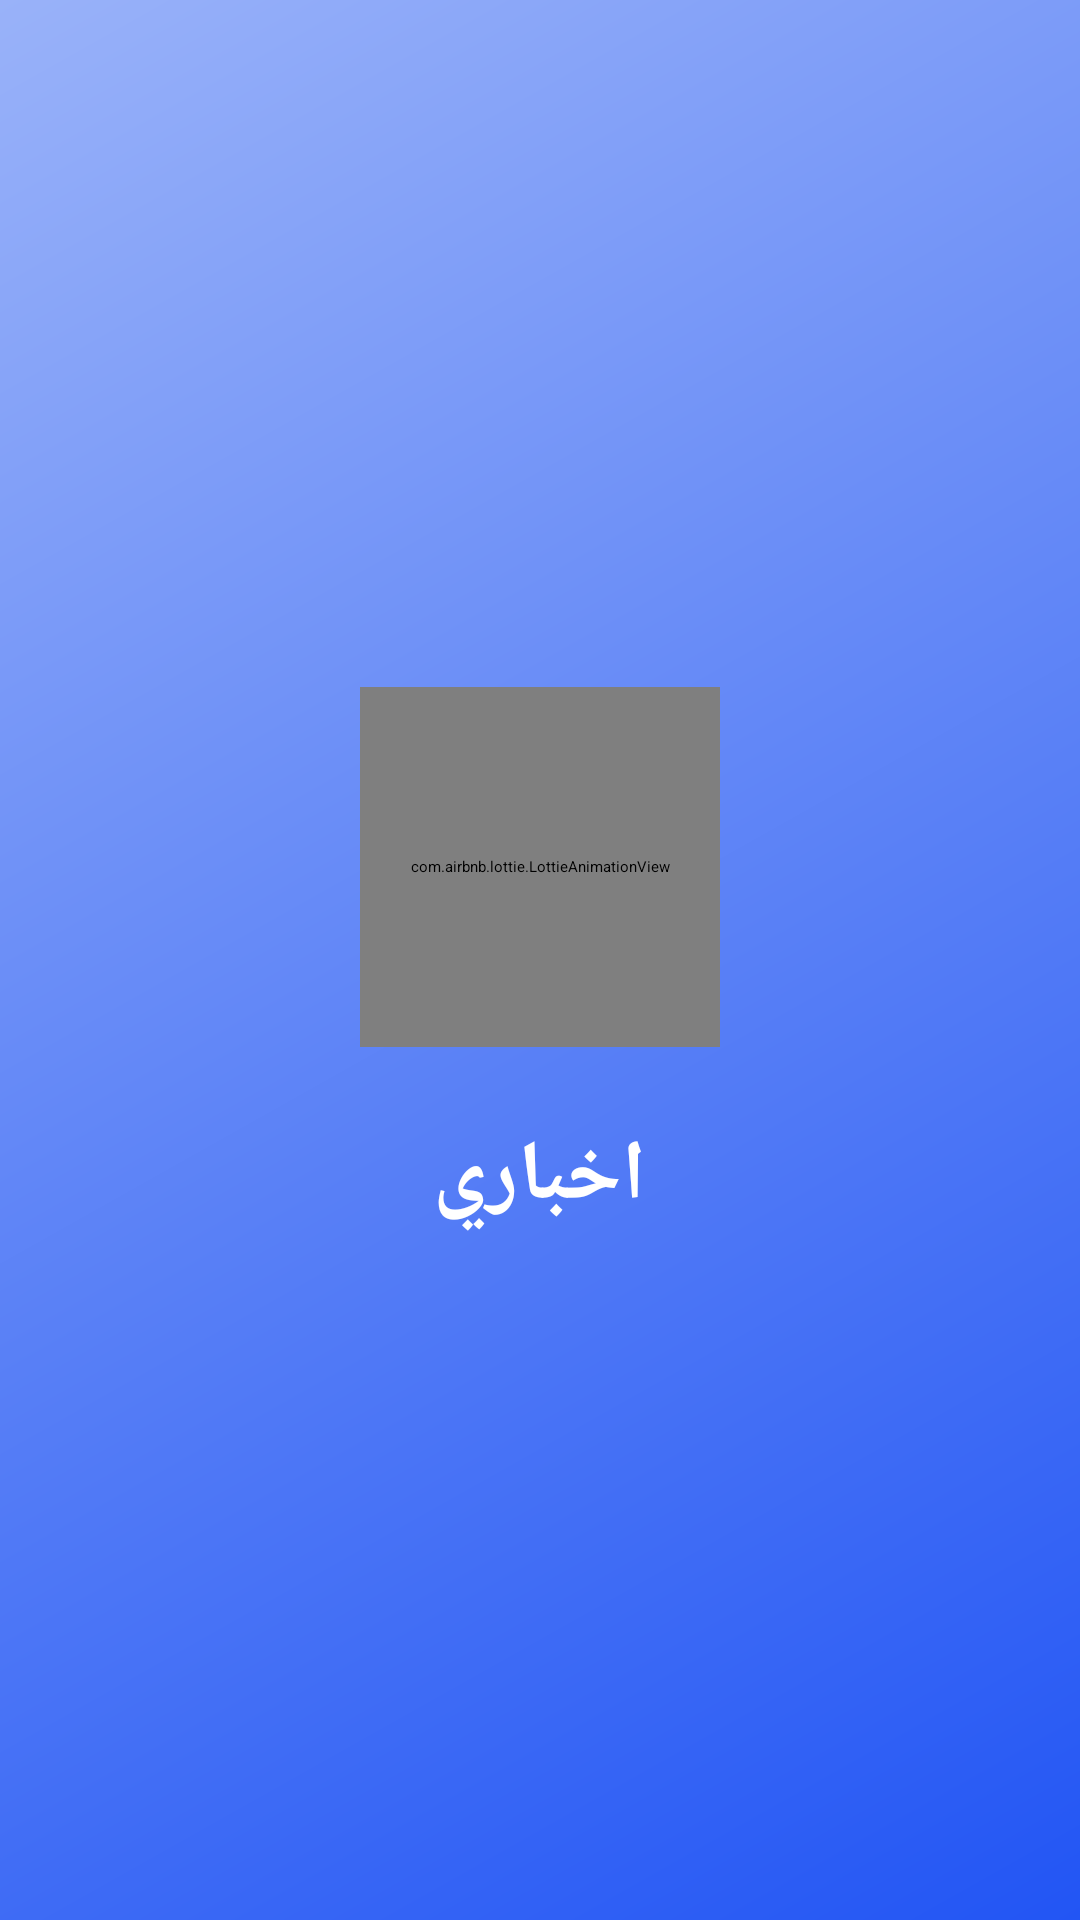

This screen was rendered from an Android layout file. Write that file and the resources it references.
<!-- AndroidManifest.xml: application theme Theme.NewsSocialPlatform -->
<!-- res/layout/activity_splash.xml -->
<?xml version="1.0" encoding="utf-8"?>
<androidx.constraintlayout.widget.ConstraintLayout
    xmlns:android="http://schemas.android.com/apk/res/android"
    xmlns:app="http://schemas.android.com/apk/res-auto"
    android:id="@+id/rootSplash"
    android:layout_width="match_parent"
    android:layout_height="match_parent"
    android:background="@drawable/bg_gradient_splash"
    android:direction="rtl">

    
    <LinearLayout
        android:id="@+id/layoutCenterContent"
        android:layout_width="wrap_content"
        android:layout_height="wrap_content"
        android:orientation="vertical"
        android:gravity="center"
        app:layout_constraintTop_toTopOf="parent"
        app:layout_constraintBottom_toBottomOf="parent"
        app:layout_constraintStart_toStartOf="parent"
        app:layout_constraintEnd_toEndOf="parent">

        
        <com.airbnb.lottie.LottieAnimationView
            android:id="@+id/lottieAnimation"
            android:layout_width="@dimen/splash_animation_size"
            android:layout_height="@dimen/splash_animation_size"
            android:layout_marginBottom="@dimen/spacing_24"
            app:lottie_rawRes="@raw/animation_splash"
            app:lottie_autoPlay="true"
            app:lottie_loop="true"
            app:lottie_speed="1.0" />

        
        <TextView
            android:id="@+id/textAppName"
            android:layout_width="wrap_content"
            android:layout_height="wrap_content"
            android:text="@string/app_name"
            android:textColor="@android:color/white"
            android:textSize="@dimen/text_splash_title"
            android:textStyle="bold"
            android:letterSpacing="0.02"
            android:fontFamily="@font/noto_kufi_arabic_bold" />

    </LinearLayout>

    
    <LinearLayout
        android:id="@+id/layoutPulsingDots"
        android:layout_width="wrap_content"
        android:layout_height="wrap_content"
        android:orientation="horizontal"
        android:gravity="center"
        android:layout_marginBottom="@dimen/spacing_48"
        app:layout_constraintBottom_toBottomOf="parent"
        app:layout_constraintStart_toStartOf="parent"
        app:layout_constraintEnd_toEndOf="parent">

        
        <View
            android:id="@+id/dot1"
            android:layout_width="@dimen/dot_size"
            android:layout_height="@dimen/dot_size"
            android:background="@drawable/bg_dot_white"
            android:layout_marginStart="@dimen/spacing_4"
            android:layout_marginEnd="@dimen/spacing_4" />

        
        <View
            android:id="@+id/dot2"
            android:layout_width="@dimen/dot_size"
            android:layout_height="@dimen/dot_size"
            android:background="@drawable/bg_dot_white"
            android:layout_marginStart="@dimen/spacing_4"
            android:layout_marginEnd="@dimen/spacing_4" />

        
        <View
            android:id="@+id/dot3"
            android:layout_width="@dimen/dot_size"
            android:layout_height="@dimen/dot_size"
            android:background="@drawable/bg_dot_white"
            android:layout_marginStart="@dimen/spacing_4"
            android:layout_marginEnd="@dimen/spacing_4" />

    </LinearLayout>

</androidx.constraintlayout.widget.ConstraintLayout>
<!-- resources referenced by this layout -->
<resources>
  <dimen name="dot_size">8dp</dimen>
  <dimen name="spacing_24">24dp</dimen>
  <dimen name="spacing_4">4dp</dimen>
  <dimen name="spacing_48">48dp</dimen>
  <dimen name="splash_animation_size">120dp</dimen>
  <dimen name="text_splash_title">28sp</dimen>
  <!-- drawable bg_gradient_splash (drawable) -->
  <?xml version="1.0" encoding="utf-8"?>
  <shape xmlns:android="http://schemas.android.com/apk/res/android"
      android:shape="rectangle">
      <gradient
          android:startColor="#2255F4"
          android:endColor="#99B2F9"
          android:angle="135" />
  </shape>
  <string name="app_name">اخباري</string>
</resources>
